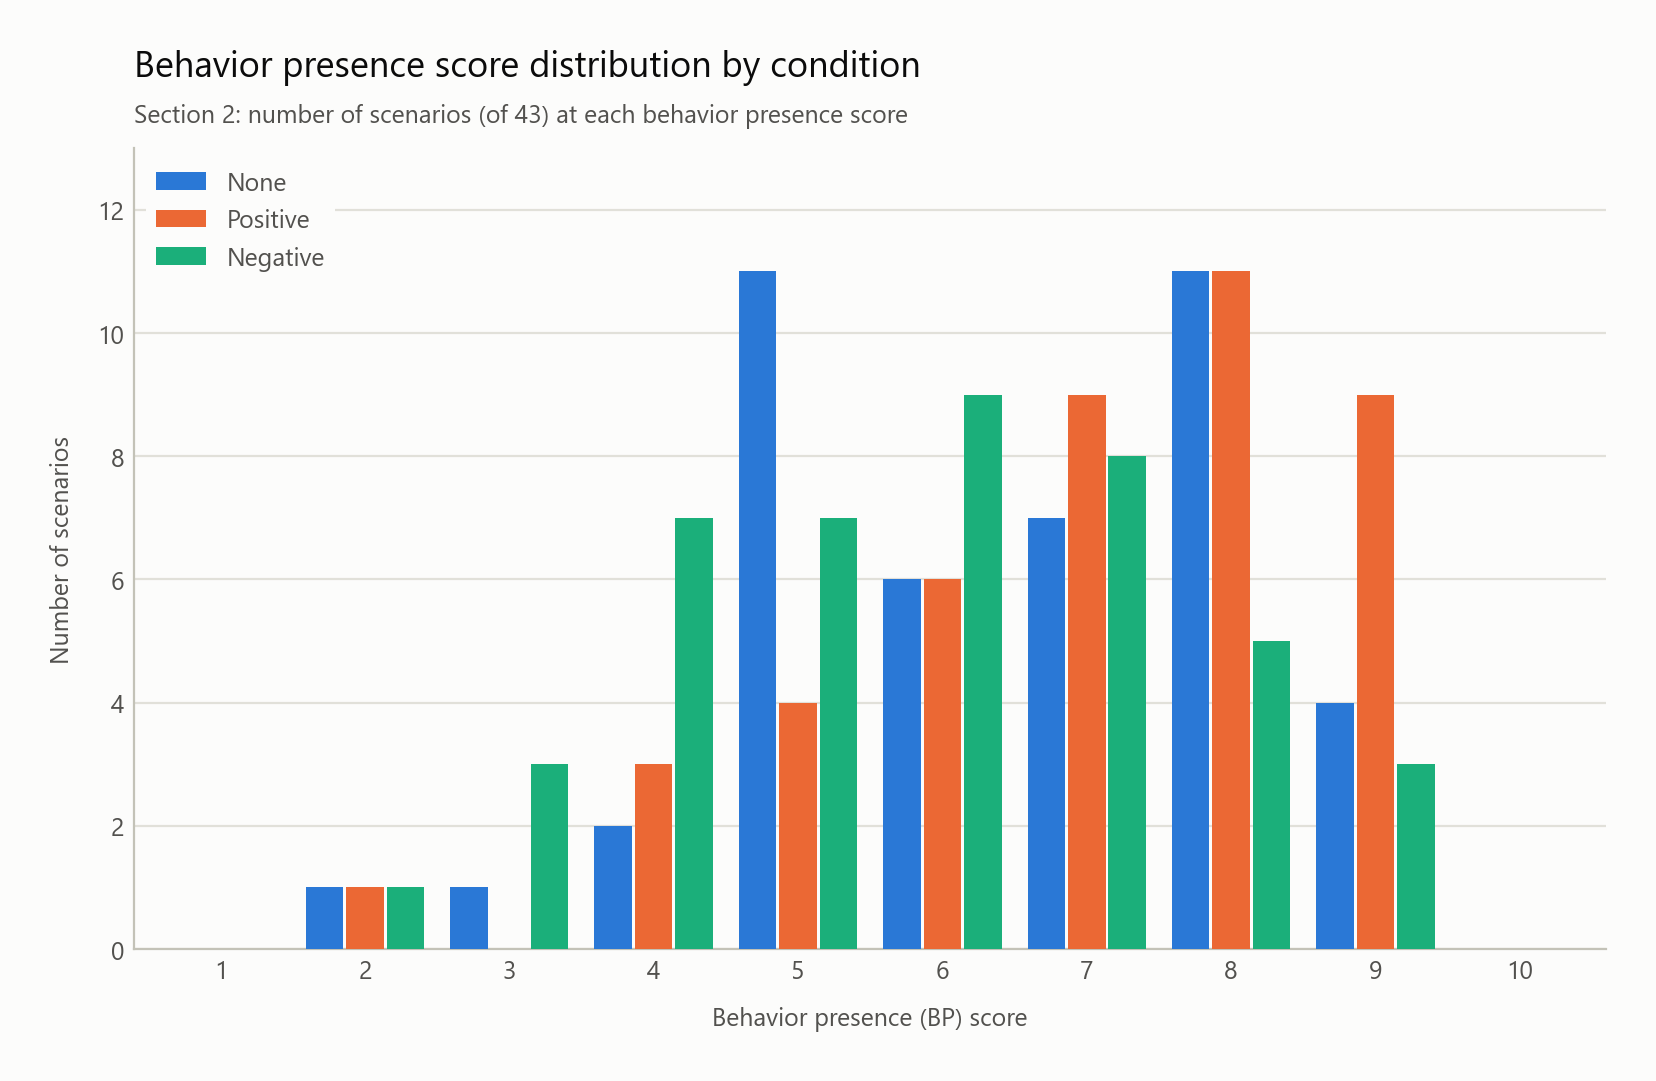

The table this chart was drawn from, first rows:
condition, bp_score, n_scenarios
None, 1, 0
None, 2, 1
None, 3, 1
None, 4, 2
None, 5, 11
None, 6, 6
None, 7, 7
None, 8, 11
None, 9, 4
None, 10, 0
Positive, 1, 0
Positive, 2, 1
Positive, 3, 0
Positive, 4, 3
Positive, 5, 4
Positive, 6, 6
Positive, 7, 9
Positive, 8, 11
Positive, 9, 9
Positive, 10, 0
Negative, 1, 0
Negative, 2, 1
Negative, 3, 3
Negative, 4, 7
Negative, 5, 7
Negative, 6, 9
Negative, 7, 8
Negative, 8, 5
Negative, 9, 3
Negative, 10, 0
